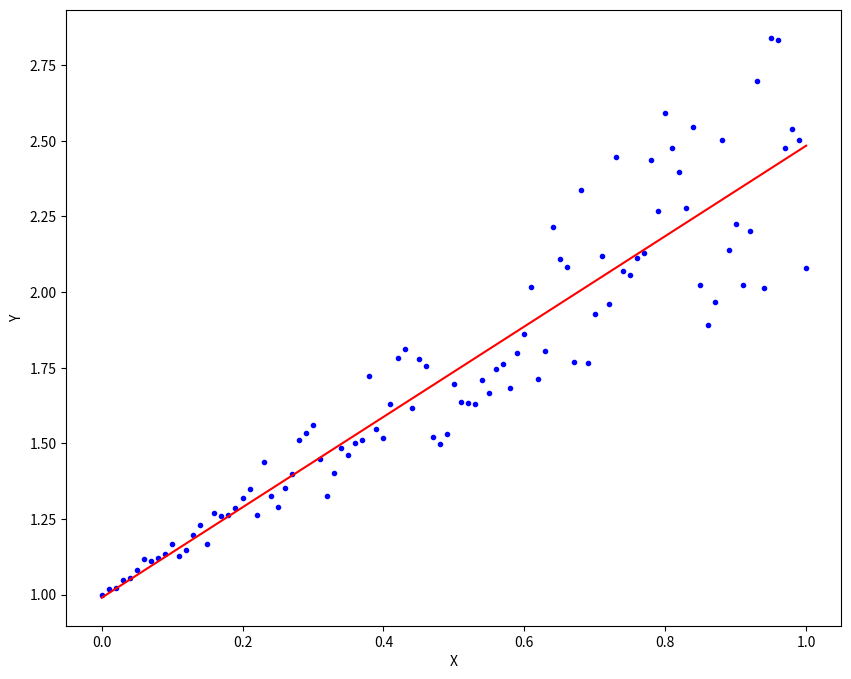

The script that saved this image:
import numpy as np
import matplotlib.pyplot as plt

#generate x and y
X = np.linspace(0,1,101)
Y = 1 + X + X*np.random.random(len(X))
# print(X)
# print(Y)

X1 = np.vstack([X, np.ones(len(X))]).T #combines two arrays
# print(X1)
# print(X.shape)
# print(X1.shape)

alpha = np.linalg.lstsq(X1,Y,rcond = None)[0] #calculates m and c
# np.linalg.inv(): Computes the inverse of a matrix.
# np.linalg.det(): Computes the determinant of a matrix.
# np.linalg.eig(): Computes the eigenvalues and eigenvectors of a matrix.
# np.linalg.svd(): Computes the singular value decomposition of a matrix.
print(alpha)
# print(residuals)
# print(rank)
# print(s)
 
#plot the results
plt.figure(figsize = (10,8))
plt.plot(X,Y,'b.')
plt.plot(X,alpha[0]*X + alpha[1],'r')
plt.xlabel('X')
plt.ylabel('Y')
plt.show() 
